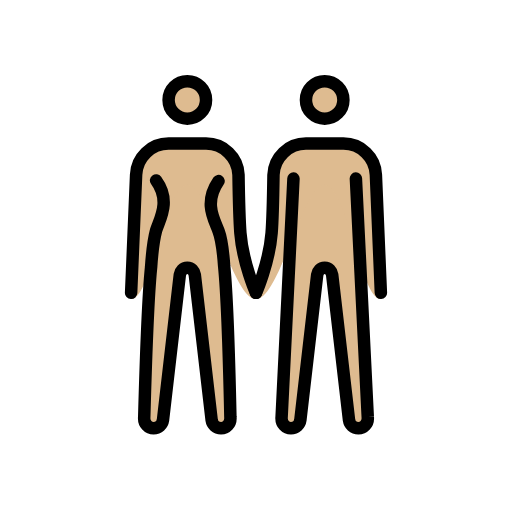
t = 0.00 s
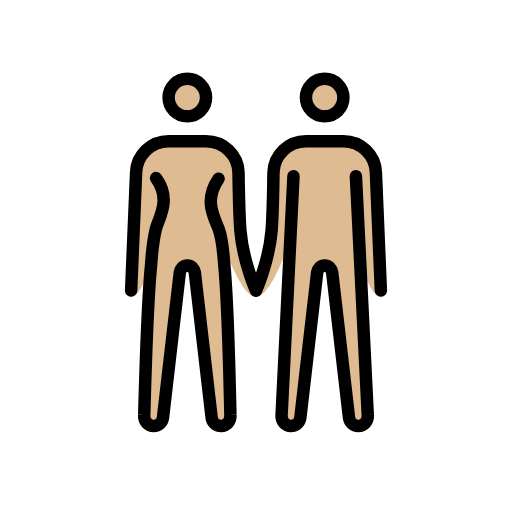
t = 0.48 s
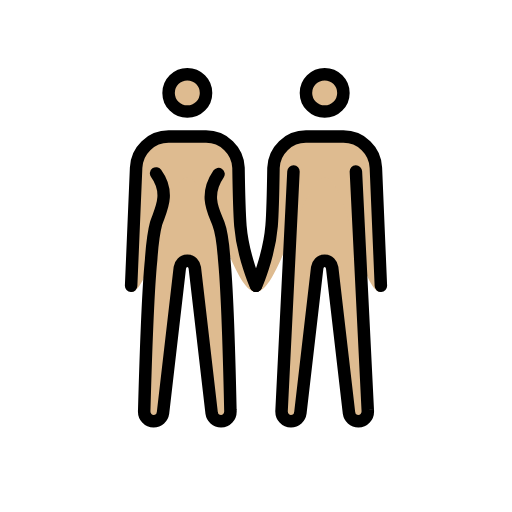
t = 1.43 s
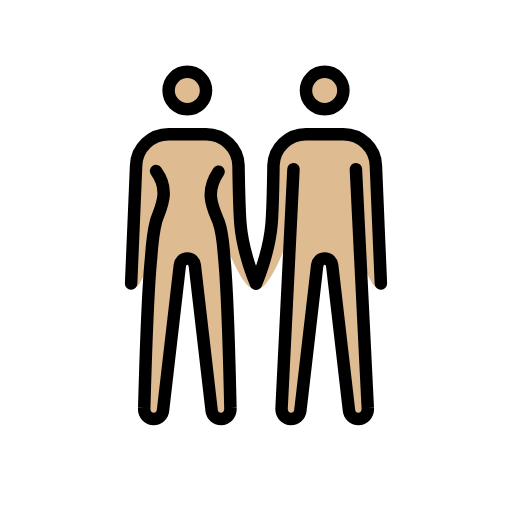
t = 1.90 s
t = 2.38 s: frame unchanged from t = 1.43 s, image omitted
t = 3.33 s: frame unchanged from t = 0.48 s, image omitted

The animated SVG that drew these frames (rendered in a browser with its animation timeline set to each time). Animation: 1 SMIL element (animateTransform=1); one cycle of 3.80 s, repeats indefinitely.

<?xml version='1.0' encoding='utf-8'?>
<svg xmlns="http://www.w3.org/2000/svg" id="emoji" viewBox="-5 -5 82 82" version="1.1" width="200" height="200" role="img">
  <title>OpenMoji: woman and man holding hands: medium-light skin tone</title><g><g id="color" />
  <g id="skin">
    <g id="skin-b">
      <circle cx="47" cy="11" r="3" fill="#debb90" />
      <path fill="#debb90" d="M52,23.6l1.9,38.2c0.1,1.1-0.7,1.8-1.5,1.8S51,63,50.9,62.3L48.2,39c-0.1-0.6-0.5-1.1-1.2-1.1 s-1.1,0.5-1.2,1.1l-2.7,23.3c-0.1,0.7-0.7,1.3-1.5,1.3s-1.6-0.7-1.5-1.8L42,23.6" />
      <path fill="#debb90" d="M56,42.9c-3.3,0-5.5-18.3-9-18.3s-7.2,18.3-11,18.3c0,0,2.1-5.7,2.5-10.6c0.2-2.5,0.3-9.3,0.3-9.3 c0.1-2.8,2.4-5,5.2-5h6c2.8,0,5.1,2.2,5.2,5L56,42.9z" />
    </g>
    <g id="skin-a">
      <circle cx="25" cy="11" r="3" fill="#debb90" />
      <path fill="#debb90" d="M30,24c-2.4,3.5-0.7,6.1,0,8c0.5,1.3,0.8,4.2,0.9,5.6c0.6,6,1,24.2,1,24.2c0.1,1.1-0.7,1.8-1.5,1.8 S29,63,28.9,62.3L26.2,39c-0.1-0.6-0.5-1.1-1.2-1.1s-1.1,0.5-1.2,1.1l-2.7,23.3c-0.1,0.7-0.7,1.3-1.5,1.3s-1.6-0.7-1.5-1.8 c0,0,0.5-18.1,1.1-24c0.1-1.5,0.4-4.4,0.8-5.9c0.6-1.9,2.4-4.7,0-8" />
      <path fill="#debb90" d="M16.8,23c0.1-2.8,2.4-5,5.2-5h6c2.8,0,5.1,2.2,5.2,5c0,0,0.1,6.7,0.3,9.3c0.4,4.9,2.5,10.6,2.5,10.6 c-3.8,0-7.5-18.3-11-18.3s-5.7,18.3-9,18.3L16.8,23z" />
    </g>
  </g>
  <g id="skin-shadow" />
  <g id="hair" />
  <g id="line">
    <circle cx="47" cy="11" r="3" fill="none" stroke="#000000" stroke-miterlimit="10" stroke-width="2" />
    <circle cx="25" cy="11" r="3" fill="none" stroke="#000000" stroke-miterlimit="10" stroke-width="2" />
    <path fill="none" stroke="#000000" stroke-linecap="round" stroke-linejoin="round" stroke-width="2" d="M36,41.9 c0,0,2.1-4.7,2.5-9.6c0.2-2.5,0.3-9.3,0.3-9.3c0.1-2.8,2.4-5,5.2-5h6c2.8,0,5.1,2.2,5.2,5L56,41.9" />
    <path fill="none" stroke="#000000" stroke-linecap="round" stroke-linejoin="round" stroke-width="2" d="M16,41.9L16.8,23 c0.1-2.8,2.4-5,5.2-5h6c2.8,0,5.1,2.2,5.2,5c0,0,0.1,6.7,0.3,9.3c0.4,4.9,2.5,9.6,2.5,9.6" />
    <path fill="none" stroke="#000000" stroke-linecap="round" stroke-linejoin="round" stroke-width="2" d="M52,23.6l1.9,38.2 c0.1,1.1-0.7,1.8-1.5,1.8S51,63,50.9,62.3L48.2,39c-0.1-0.6-0.5-1.1-1.2-1.1s-1.1,0.5-1.2,1.1l-2.7,23.3c-0.1,0.7-0.7,1.3-1.5,1.3 s-1.6-0.7-1.5-1.8L42,23.6" />
    <path fill="none" stroke="#000000" stroke-linecap="round" stroke-linejoin="round" stroke-width="2" d="M30,24 c-2.4,3.5-0.7,6.1,0,8c0.5,1.3,0.8,4.2,0.9,5.6c0.6,6,1,24.2,1,24.2c0.1,1.1-0.7,1.8-1.5,1.8S29,63,28.9,62.3L26.2,39 c-0.1-0.6-0.5-1.1-1.2-1.1s-1.1,0.5-1.2,1.1l-2.7,23.3c-0.1,0.7-0.7,1.3-1.5,1.3s-1.6-0.7-1.5-1.8c0,0,0.5-18.1,1.1-24 c0.1-1.5,0.4-4.4,0.8-5.9c0.6-1.9,2.4-4.7,0-8" />
  </g>
<animateTransform attributeName="transform" type="translate" values="0 0;0 -1.5;0 0" dur="3.8s" repeatCount="indefinite" /></g></svg>
